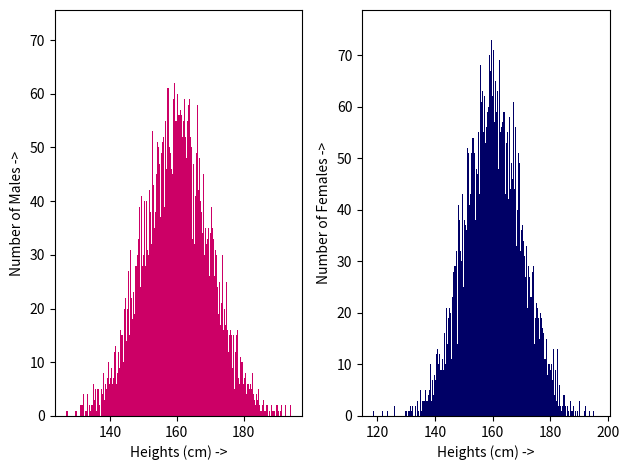
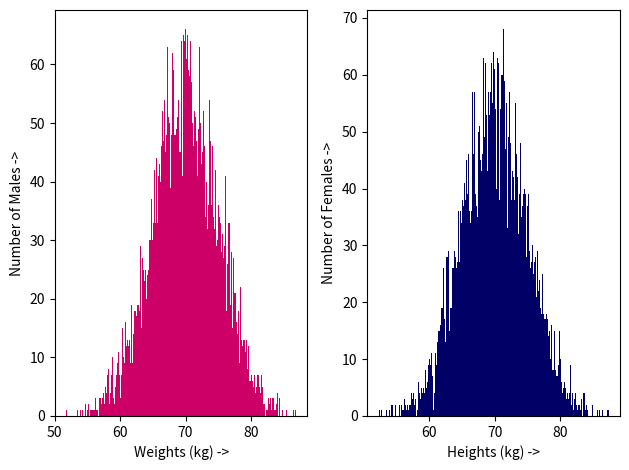
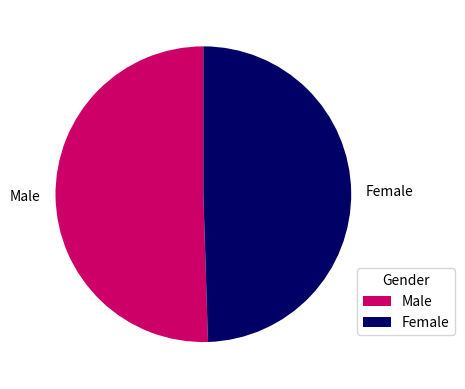
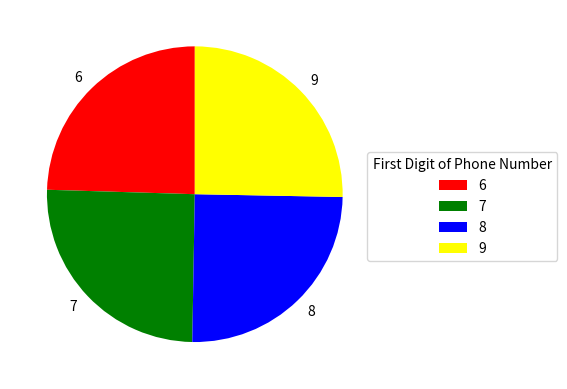
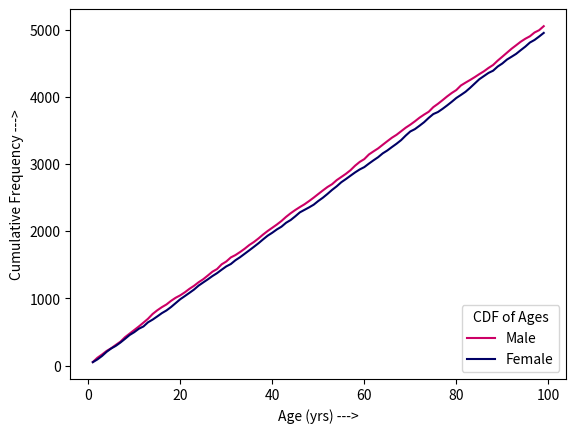
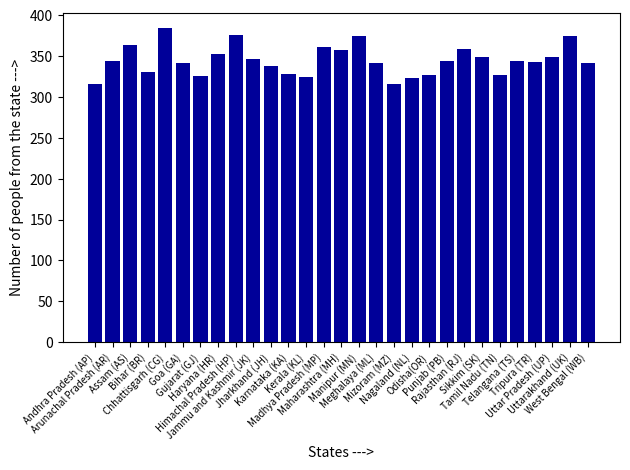

Here is the Python script that generated these plots, in order:
from numpy import random
import numpy as np
import matplotlib.pyplot as plt
from collections import Counter

# (Q1) randGen() function, creation of dataset.txt
def randGen():

    # age is a uniformly distributed random integer in [1,100]
    Age = random.uniform(1, 100, size=10000).astype(int)

    # gender is chosen randomly between Male and Female
    Gender = random.choice(["Male", "Female"], size=10000)

    # Array of states, from which state is randomly chosen for each person
    State_list = ["Andhra Pradesh (AP)", "Arunachal Pradesh (AR)", "Assam (AS)", "Bihar (BR)", "Chhattisgarh (CG)", "Goa (GA)", "Gujarat (GJ)", "Haryana (HR)", "Himachal Pradesh (HP)", "Jammu and Kashmir (JK)", "Jharkhand (JH)", "Karnataka (KA)", "Kerala (KL)", "Madhya Pradesh (MP)", "Maharashtra (MH)", "Manipur (MN)", "Meghalaya (ML)", "Mizoram (MZ)", "Nagaland (NL)", "Odisha(OR)", "Punjab (PB)", "Rajasthan (RJ)", "Sikkim (SK)", "Tamil Nadu (TN)", "Telangana (TS)", "Tripura (TR)", "Uttar Pradesh (UP)", "Uttarakhand (UK)", "West Bengal (WB)"]
    State = random.choice(State_list, size=10000)

    # generate first half of phone number between 60000 and 99999
    # then generate the rest of the digits as any number between 0 and 99999
    phone_firsthalf = random.randint(60000, 99999, size=10000)
    phone_secondhalf = random.randint(0, 99999, size=10000)
    secondhalf_text = []
    Phone = []
    for x in range(10000):
        # temp is a string with second half of phone number with strictly 5 characters
        temp = "{:5d}".format(phone_secondhalf[x])

        # if there's an empty space, it is because the number has less than 5 digits,
        # so populate empty spaces with 0
        temp = temp.replace(" ", "0")

        # for the xth person, append temp to the secondhalf_text array of strings
        secondhalf_text.append(temp)

        # then concatenate both parts for that person
        Phone.append(str(phone_firsthalf[x]) + str(secondhalf_text[x]))

    # height is normally distributed with mean 160 and std deviation 10
    Height = random.normal(loc=160, scale=10, size=10000)

    # weight is normally distributed with mean 70 and std deviation 5
    Weight = random.normal(loc=70, scale=5, size=10000)

    # make a dataset file, or overwrite if it already exists
    datafile = open("dataset.txt", "w")
    for x in range(10000):
        # xth line has all info relating to xth person
        print("{}, {}, {}, {}, {}, {}".format(Age[x], Gender[x], State[x], Phone[x], Height[x], Weight[x]), file=datafile)
    datafile.close()

# (Q2) Creation of class Person

class Person:
    def __init__(self, Age, Gender, State, Phone, Height, Weight):
        self.Age = int(Age)
        self.Gender = str(Gender);
        self.State = str(State);
        self.Phone = str(Phone);               # int can't handle ten digits
        self.Height = float(Height);
        self.Weight = float(Weight);

# Main function is defined below: (it is called at the end)
def main():

    # call the function to generate dataset.txt
    randGen()

    # (Q3) generating 10000 instances of class Person using data read from dataset.txt
    # (Also part of Q4) to get total height and weight of all people
    all_info = []                              # to store all the class instances (objects)
    datafile = open("dataset.txt", "r")

    h_total = 0
    w_total = 0

    # make an array of objects called all_info
    for info in datafile:
        data = info.split(", ")
        all_info.append(Person(data[0], data[1], data[2], data[3], data[4], data[5]))
        temp1 = float(data[4])
        temp2 = float(data[5])
        h_total += temp1
        w_total += temp2
    datafile.close()

    # (Rest of Q4) Calculation of average height and weight, append to file

    append_to_file = open("dataset.txt", "a")
    print("Average height = ", (h_total/10000), file = append_to_file)
    print("Average weight = ", (w_total/10000), file = append_to_file)
    append_to_file.close()

    # (Q5: Groundwork)
    heights_male = []
    heights_female = []
    weights_male = []
    weights_female = []
    gender_freq = [0, 0]
    phone_firstdig_freq = [0, 0, 0, 0]
    ages_male = []
    ages_female = []
    state_list = []

    for line in all_info:

        # For Q5A, Q5B, Q5C, Q5E
        if(line.Gender == "Male"):
            heights_male.append(line.Height)
            weights_male.append(line.Weight)
            gender_freq[0] += 1
            ages_male.append(line.Age)
        else:
            heights_female.append(line.Height)
            weights_female.append(line.Weight)
            gender_freq[1] += 1
            ages_female.append(line.Age)

        # for Q5D
        first_dig = line.Phone[0]
        if first_dig == "6":
            phone_firstdig_freq[0] += 1
        elif first_dig == "7":
            phone_firstdig_freq[1] += 1
        elif first_dig == "8":
            phone_firstdig_freq[2] += 1
        elif first_dig == "9":
            phone_firstdig_freq[3] += 1

        # For Q5F
        state_list.append(line.State)


    # (Q5A) Subplots of histograms of male and female heights
    plt.figure()
    plt.subplot(1, 2, 1) # this figure has 1 row, 2 columns, this is the first plot
    plt.hist(heights_male, bins = 250, color = "#cc0066")
    plt.xlabel("Heights (cm) ->")
    plt.ylabel("Number of Males ->")

    plt.subplot(1, 2, 2) # this figure has 1 row, 2 columns, this is the second plot
    plt.hist(heights_female, bins = 250, color = "#000066")
    plt.xlabel("Heights (cm) ->")
    plt.ylabel("Number of Females ->")

    plt.tight_layout(); # to prevent overlap of the label of one subplot with the other subplot
    plt.savefig("height.jpg") # save the constructed figure


    # (Q5B) Subplots of histograms of male and female weights
    plt.figure()
    plt.subplot(1, 2, 1) # this figure has 1 row, 2 columns, this is the first plot
    plt.hist(weights_male, bins = 250, color = "#cc0066") # bins denote the "buckets" of the histogram
    plt.xlabel("Weights (kg) ->")
    plt.ylabel("Number of Males ->")

    plt.subplot(1, 2, 2) # this figure has 1 row, 2 columns, this is the second plot
    plt.hist(weights_female, bins = 250, color = "#000066") # bins denote the "buckets" of the histogram
    plt.xlabel("Heights (kg) ->")
    plt.ylabel("Number of Females ->")

    plt.tight_layout(); # to prevent overlap of the label of one subplot with the other subplot
    plt.savefig("weight.jpg") # save the constructed figure
    

    # (Q5C) Pie Chart of Gender
    plt.figure()
    GenderLabels = ["Male", "Female"]
    color_list = ["#cc0066", "#000066"]
    plt.pie(gender_freq, labels = GenderLabels, startangle = 90, colors = color_list)
    plt.legend(title = "Gender", loc = "lower right", bbox_to_anchor = (1.2,0.1))
    plt.savefig("gender.jpg", bbox_inches = "tight")


    # (Q5D) Pie Chart of First digit of phone number
    plt.figure()
    DigitLabels = ["6", "7", "8", "9"]
    color_list_pie = ["red", "green", "blue", "yellow"]
    plt.pie(phone_firstdig_freq, labels = DigitLabels, startangle = 90, colors = color_list_pie)
    plt.legend(title = "First Digit of Phone Number", loc = "lower right", bbox_to_anchor =(1.5,0.3))
    plt.savefig("phone.jpg", bbox_inches = "tight")


    # (Q5E) Cumulative Distribution Function of Ages (gender-wise) as Line Plots
    ages_male.sort()
    ages_female.sort()
    counter_male = Counter(ages_male)
    counter_female = Counter(ages_female)
    # this will store a dictionary of ages and their corresponding frequencies, in order of decreasing frequency
    # in the dictionaries, key = ages, value = frequency
    plt.figure()
    # input for the plot should be lists/arrays
    x_m = list(counter_male.keys())         # array of unique ages (male)
    freq_m = list(counter_male.values())    # array of frequency of ages (male)
    x_f = list(counter_female.keys())       # array of unique ages (female)
    freq_f = list(counter_female.values())  # array of frequency of ages (female)
    cdf_m = np.cumsum(freq_m)               # cdf of male ages, using freq_m array
    cdf_f = np.cumsum(freq_f)               # cdf of female ages, using freq_f array

    plt.plot(x_m, cdf_m, label="Male", color = color_list[0])
    plt.plot(x_f, cdf_f, label="Female", color = color_list[1])
    plt.xlabel("Age (yrs) --->")
    plt.ylabel("Cumulative Frequency --->")
    plt.legend(title = "CDF of Ages", loc = "lower right")

    plt.savefig("age.jpg", bbox_inches = "tight")


    # (Q5F) Bar plot for number of people living in each state
    state_list.sort()                       # sorted list of state names    
    counter_state = Counter(state_list)     # dictionary where key = state name, value = frequency
    
    plt.figure()
    unique_st = list(counter_state.keys())  # array of unique states
    freq_st = list(counter_state.values())  # array of frequency of states
    plt.bar(unique_st, freq_st, color = "#000099")
    plt.xlabel("States --->")
    plt.ylabel("Number of people from the state --->")

    # x tick labels need to be rotated
    plt.xticks(unique_st, unique_st, rotation = 45, ha = "right", fontsize = 7)
    plt.tight_layout()
    plt.savefig("state.jpg")

if __name__ == "__main__":
    main()
